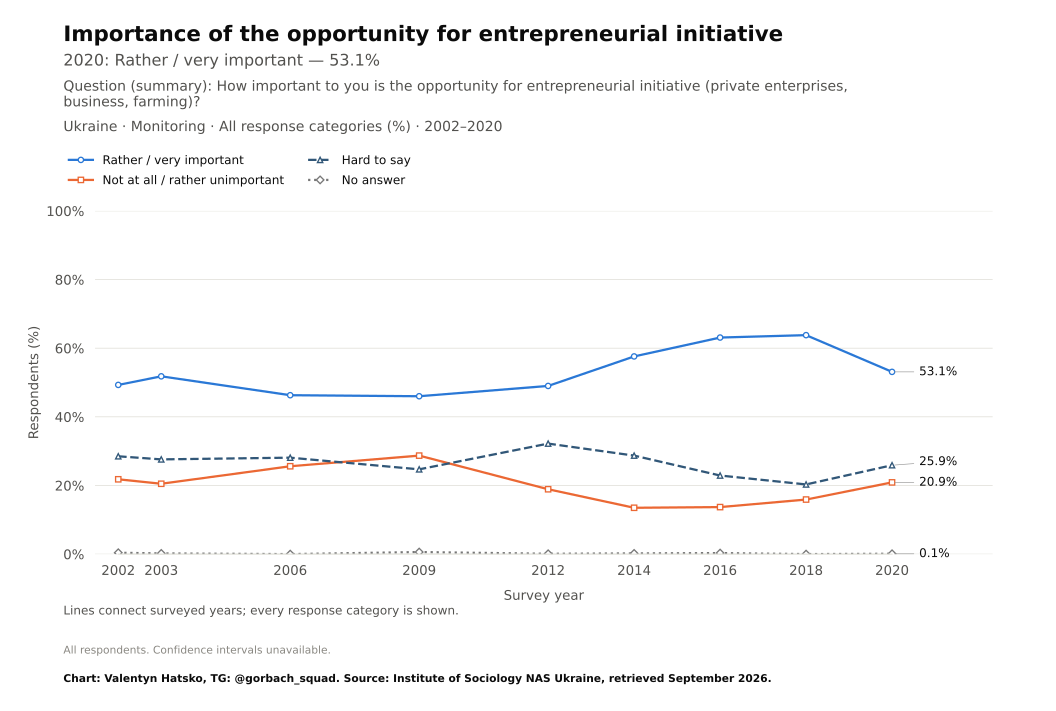

Source data for this figure (header and first rows):
survey, item, year, question_type, source_file, source_field, source_table, source_sha256, response, estimate, se, ci_low, ci_high, n_valid, n_domain, n_psu, kish_n, weight_sum, weighted, variance_method, denominator, excluded_non_numeric_pct, spontaneous_against_democracy_pct, round
Monitoring, enterprise_initiative, 2002, ordinal, mon2020.pdf, r3.9, question_trend_source_cells.csv, , Rather / very important, 49.3, , , , , , , , , , , all respondents as published, , , 
Monitoring, enterprise_initiative, 2003, ordinal, mon2020.pdf, r3.9, question_trend_source_cells.csv, , Rather / very important, 51.8, , , , , , , , , , , all respondents as published, , , 
Monitoring, enterprise_initiative, 2006, ordinal, mon2020.pdf, r3.9, question_trend_source_cells.csv, , Rather / very important, 46.3, , , , , , , , , , , all respondents as published, , , 
Monitoring, enterprise_initiative, 2009, ordinal, mon2020.pdf, r3.9, question_trend_source_cells.csv, , Rather / very important, 46.0, , , , , , , , , , , all respondents as published, , , 
Monitoring, enterprise_initiative, 2012, ordinal, mon2020.pdf, r3.9, question_trend_source_cells.csv, , Rather / very important, 49.0, , , , , , , , , , , all respondents as published, , , 
Monitoring, enterprise_initiative, 2014, ordinal, mon2020.pdf, r3.9, question_trend_source_cells.csv, , Rather / very important, 57.6, , , , , , , , , , , all respondents as published, , , 
Monitoring, enterprise_initiative, 2016, ordinal, mon2020.pdf, r3.9, question_trend_source_cells.csv, , Rather / very important, 63.1, , , , , , , , , , , all respondents as published, , , 
Monitoring, enterprise_initiative, 2018, ordinal, mon2020.pdf, r3.9, question_trend_source_cells.csv, , Rather / very important, 63.8, , , , , , , , , , , all respondents as published, , , 
Monitoring, enterprise_initiative, 2020, ordinal, mon2020.pdf, r3.9, question_trend_source_cells.csv, , Rather / very important, 53.1, , , , , , , , , , , all respondents as published, , , 
Monitoring, enterprise_initiative, 2002, ordinal, mon2020.pdf, r3.9, question_trend_source_cells.csv, , Not at all / rather unimportant, 21.8, , , , , , , , , , , all respondents as published, , , 
Monitoring, enterprise_initiative, 2003, ordinal, mon2020.pdf, r3.9, question_trend_source_cells.csv, , Not at all / rather unimportant, 20.5, , , , , , , , , , , all respondents as published, , , 
Monitoring, enterprise_initiative, 2006, ordinal, mon2020.pdf, r3.9, question_trend_source_cells.csv, , Not at all / rather unimportant, 25.6, , , , , , , , , , , all respondents as published, , , 
Monitoring, enterprise_initiative, 2009, ordinal, mon2020.pdf, r3.9, question_trend_source_cells.csv, , Not at all / rather unimportant, 28.7, , , , , , , , , , , all respondents as published, , , 
Monitoring, enterprise_initiative, 2012, ordinal, mon2020.pdf, r3.9, question_trend_source_cells.csv, , Not at all / rather unimportant, 18.9, , , , , , , , , , , all respondents as published, , , 
Monitoring, enterprise_initiative, 2014, ordinal, mon2020.pdf, r3.9, question_trend_source_cells.csv, , Not at all / rather unimportant, 13.5, , , , , , , , , , , all respondents as published, , , 
Monitoring, enterprise_initiative, 2016, ordinal, mon2020.pdf, r3.9, question_trend_source_cells.csv, , Not at all / rather unimportant, 13.7, , , , , , , , , , , all respondents as published, , , 
Monitoring, enterprise_initiative, 2018, ordinal, mon2020.pdf, r3.9, question_trend_source_cells.csv, , Not at all / rather unimportant, 15.9, , , , , , , , , , , all respondents as published, , , 
Monitoring, enterprise_initiative, 2020, ordinal, mon2020.pdf, r3.9, question_trend_source_cells.csv, , Not at all / rather unimportant, 20.9, , , , , , , , , , , all respondents as published, , , 
Monitoring, enterprise_initiative, 2002, ordinal, mon2020.pdf, r3.9, question_trend_source_cells.csv, , Hard to say, 28.5, , , , , , , , , , , all respondents as published, , , 
Monitoring, enterprise_initiative, 2003, ordinal, mon2020.pdf, r3.9, question_trend_source_cells.csv, , Hard to say, 27.6, , , , , , , , , , , all respondents as published, , , 
Monitoring, enterprise_initiative, 2006, ordinal, mon2020.pdf, r3.9, question_trend_source_cells.csv, , Hard to say, 28.1, , , , , , , , , , , all respondents as published, , , 
Monitoring, enterprise_initiative, 2009, ordinal, mon2020.pdf, r3.9, question_trend_source_cells.csv, , Hard to say, 24.7, , , , , , , , , , , all respondents as published, , , 
Monitoring, enterprise_initiative, 2012, ordinal, mon2020.pdf, r3.9, question_trend_source_cells.csv, , Hard to say, 32.2, , , , , , , , , , , all respondents as published, , , 
Monitoring, enterprise_initiative, 2014, ordinal, mon2020.pdf, r3.9, question_trend_source_cells.csv, , Hard to say, 28.7, , , , , , , , , , , all respondents as published, , , 
Monitoring, enterprise_initiative, 2016, ordinal, mon2020.pdf, r3.9, question_trend_source_cells.csv, , Hard to say, 22.9, , , , , , , , , , , all respondents as published, , , 
Monitoring, enterprise_initiative, 2018, ordinal, mon2020.pdf, r3.9, question_trend_source_cells.csv, , Hard to say, 20.3, , , , , , , , , , , all respondents as published, , , 
Monitoring, enterprise_initiative, 2020, ordinal, mon2020.pdf, r3.9, question_trend_source_cells.csv, , Hard to say, 25.9, , , , , , , , , , , all respondents as published, , , 
Monitoring, enterprise_initiative, 2002, ordinal, mon2020.pdf, r3.9, question_trend_source_cells.csv, , No answer, 0.4, , , , , , , , , , , all respondents as published, , , 
Monitoring, enterprise_initiative, 2003, ordinal, mon2020.pdf, r3.9, question_trend_source_cells.csv, , No answer, 0.2, , , , , , , , , , , all respondents as published, , , 
Monitoring, enterprise_initiative, 2006, ordinal, mon2020.pdf, r3.9, question_trend_source_cells.csv, , No answer, 0.0, , , , , , , , , , , all respondents as published, , , 
Monitoring, enterprise_initiative, 2009, ordinal, mon2020.pdf, r3.9, question_trend_source_cells.csv, , No answer, 0.6, , , , , , , , , , , all respondents as published, , , 
Monitoring, enterprise_initiative, 2012, ordinal, mon2020.pdf, r3.9, question_trend_source_cells.csv, , No answer, 0.1, , , , , , , , , , , all respondents as published, , , 
Monitoring, enterprise_initiative, 2014, ordinal, mon2020.pdf, r3.9, question_trend_source_cells.csv, , No answer, 0.2, , , , , , , , , , , all respondents as published, , , 
Monitoring, enterprise_initiative, 2016, ordinal, mon2020.pdf, r3.9, question_trend_source_cells.csv, , No answer, 0.3, , , , , , , , , , , all respondents as published, , , 
Monitoring, enterprise_initiative, 2018, ordinal, mon2020.pdf, r3.9, question_trend_source_cells.csv, , No answer, 0.0, , , , , , , , , , , all respondents as published, , , 
Monitoring, enterprise_initiative, 2020, ordinal, mon2020.pdf, r3.9, question_trend_source_cells.csv, , No answer, 0.1, , , , , , , , , , , all respondents as published, , , 
